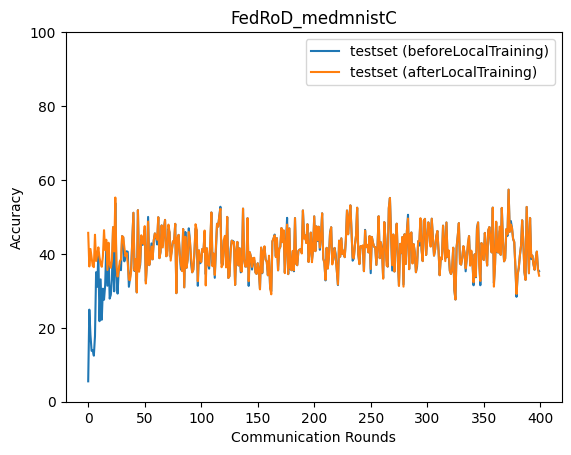

Source data for this figure (header and first rows):
epoch, accuracy_test_before, accuracy_test_after
0, 5.517, 45.69
1, 24.91, 36.6
2, 18.03, 41.33
3, 13.78, 38.98
4, 13.93, 36.75
5, 12.46, 36.41
6, 17.71, 45.18
7, 35.04, 38.08
8, 31.09, 39.78
9, 39.9, 41.77
10, 21.79, 38.98
11, 33.11, 37.5
12, 22.17, 36.5
13, 30.58, 39.28
14, 27.6, 46.42
15, 31.49, 41.04
16, 41.74, 43.83
17, 31.38, 35.64
18, 40.73, 43.02
19, 27.9, 37.1
20, 28.9, 36.25
21, 33.05, 38.16
22, 47.21, 47.21
23, 29.86, 40.67
24, 53.78, 55.25
25, 34.33, 36.94
26, 29.26, 33.87
27, 35.56, 35.56
28, 36.97, 38.03
29, 35.59, 38.49
30, 44.81, 44.81
31, 44.43, 44.59
32, 37.99, 41.74
33, 40.2, 39.33
34, 40.71, 40.22
35, 40.56, 37.53
36, 31.1, 33.04
37, 33.56, 32.88
38, 35.99, 35.35
39, 43.58, 43.58
40, 51.12, 51.12
41, 35.36, 35.53
42, 38.56, 38.56
43, 29.58, 29.58
44, 51.83, 51.83
45, 35.9, 35.16
46, 36.99, 37.88
47, 44.77, 45.03
48, 42.43, 43.36
49, 42.65, 42.65
50, 46.47, 47.5
51, 32.58, 31.98
52, 37.65, 37.65
53, 50.0, 48.75
54, 36.96, 36.96
55, 38.64, 38.84
56, 42.84, 41.97
57, 38.54, 38.54
58, 43.62, 43.62
59, 45.54, 45.54
... 340 more rows
